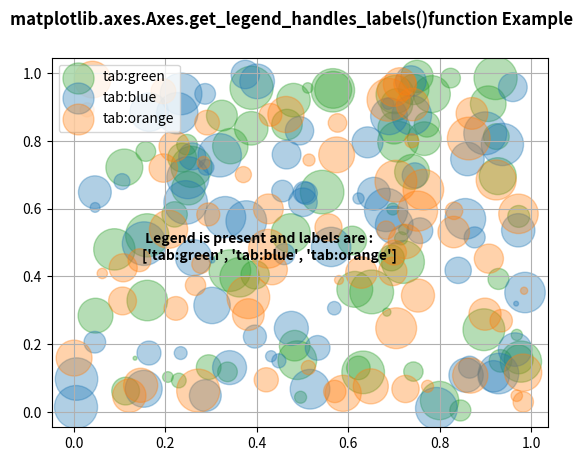

Source code (Python):
# Implementation of matplotlib function
import numpy as np

np.random.seed(19680801)
import matplotlib.pyplot as plt

fig, ax = plt.subplots()
for color in ['tab:green', 'tab:blue', 'tab:orange']:
    n = 70
    x, y = np.random.rand(2, n)
    scale = 1000.0 * np.random.rand(n)
    ax.scatter(x, y, c=color, s=scale, label=color,
               alpha=0.35)

ax.legend()
ax.grid(True)

h, l = ax.get_legend_handles_labels()
print(h, l)
text = " Legend is present"
if h == []:
    text = "No legend present"
else:
    text += " and labels are : \n" + str(l)

ax.text(0.15, 0.45, text, fontweight="bold")
fig.suptitle('matplotlib.axes.Axes.get_legend_handles_labels()\
function Example\n', fontweight="bold")
fig.canvas.draw()
plt.show()
